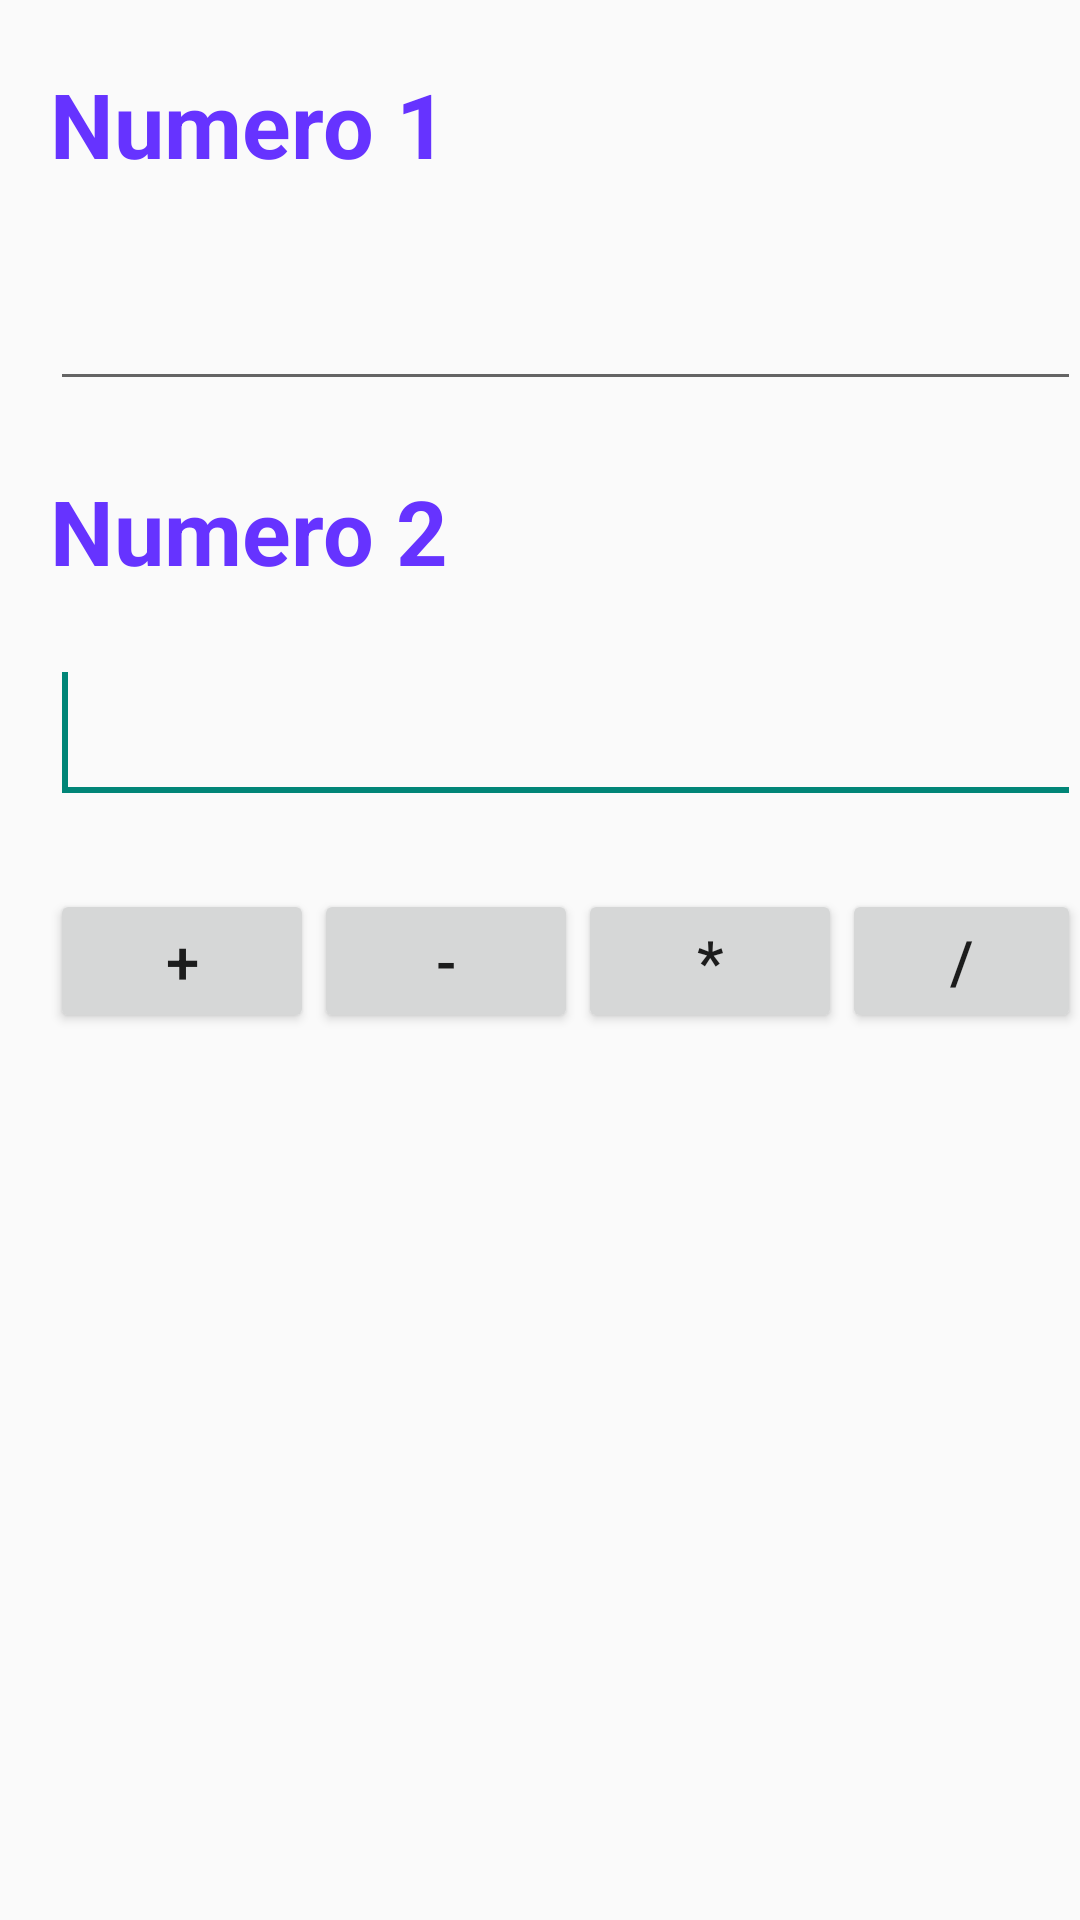

Here is an Android app screen rendered from its layout file. Give the layout XML and the strings, colors and styles it references.
<!-- AndroidManifest.xml: application theme AppTheme -->
<!-- res/layout/activity_main.xml -->
<RelativeLayout xmlns:android="http://schemas.android.com/apk/res/android"
    xmlns:tools="http://schemas.android.com/tools"
    android:layout_width="match_parent"
    android:layout_height="match_parent"
    android:paddingBottom="@dimen/activity_vertical_margin"
    android:paddingLeft="@dimen/activity_horizontal_margin"
    android:paddingRight="@dimen/activity_horizontal_margin"
    android:paddingTop="@dimen/activity_vertical_margin"
    tools:context="com.example.calculadoraintenciones.MainActivity" >
  <EditText
        android:id="@+id/numero1"
        android:layout_alignLeft="@+id/textView1"
        android:layout_below="@+id/textView1"
        android:layout_marginTop="15dp"
        android:ems="10"
        android:inputType="number"
        style="@style/lblNumber.Black" />

    <TextView
        android:id="@+id/textView3"
        android:layout_alignLeft="@+id/numero1"
        android:layout_below="@+id/numero1"
        android:layout_marginTop="23dp"
        android:text="@string/numero2"
        style="@style/lblNumber.Blue"
         />

    <EditText
        android:id="@+id/numero2"
        style="@style/lblNumber.Black"
        android:layout_alignLeft="@+id/textView3"
        android:layout_below="@+id/textView3"
        android:layout_marginTop="17dp"
        android:ems="10"
        android:inputType="number" >
        <requestFocus />
    </EditText>

    <Button
        android:id="@+id/btnResta"
        android:layout_alignBaseline="@+id/btnSuma"
        android:layout_alignBottom="@+id/btnSuma"
        android:layout_toRightOf="@+id/btnSuma"
        android:onClick="btnRestaOnClick"
        android:text="@string/resta"
        style="@style/button" />

    <Button
        android:id="@+id/btnMultiplicacion"
        android:layout_alignBaseline="@+id/btnResta"
        android:layout_alignBottom="@+id/btnResta"
        android:layout_toRightOf="@+id/btnResta"
        android:onClick="btnMultiplicacionOnClick"
        android:text="@string/multiplicacion"
        style="@style/button"
         />

    <Button
        android:id="@+id/btnDivision"
        android:layout_alignTop="@+id/btnMultiplicacion"
        android:layout_toRightOf="@+id/btnMultiplicacion"
        android:onClick="btnDivisionOnClick"
        android:text="@string/division"
        style="@style/button" />

    <Button
        android:id="@+id/btnSuma"
        android:layout_alignLeft="@+id/numero2"
        android:layout_below="@+id/numero2"
        android:layout_marginTop="25dp"
        android:onClick="btnSumaOnClick"
        android:text="@string/suma"
        style="@style/button" />

    <TextView
        android:id="@+id/textView1"
        style="@style/lblNumber.Blue"
        android:layout_alignParentLeft="true"
        android:layout_alignParentTop="true"
        android:layout_marginLeft="17dp"
        android:layout_marginTop="21dp"
        android:text="@string/numero1" />

</RelativeLayout>
<!-- resources referenced by this layout -->
<resources>
  <string name="division">/</string>
  <string name="multiplicacion">*</string>
  <string name="numero1">Numero 1</string>
  <string name="numero2">Numero 2</string>
  <string name="resta">-</string>
  <string name="suma">+</string>
  <style name="button">
  	    <item name="android:layout_width">wrap_content</item>
  	    <item name="android:layout_height">wrap_content</item>
          <item name="android:textSize">20sp</item>
     	</style>
  <style name="lblNumber.Black">
          <item name="android:textColor">#000000</item>
      </style>
  <style name="lblNumber.Blue">
          <item name="android:textColor">#6633FF</item>
      </style>
  <style name="AppTheme" parent="AppBaseTheme">
          
      </style>
  <style name="AppBaseTheme" parent="Theme.AppCompat.Light">
          
      </style>
</resources>
